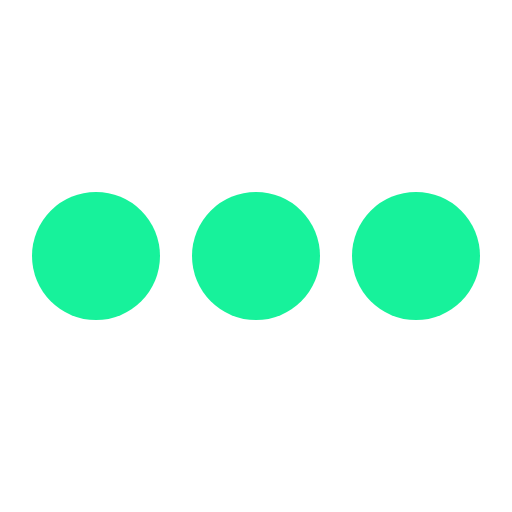
t = 0.00 s
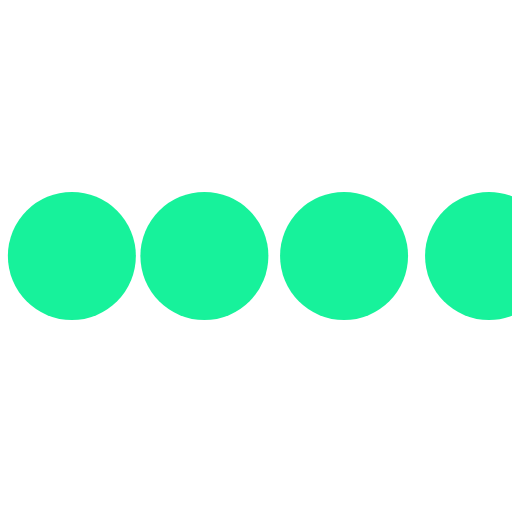
t = 0.14 s
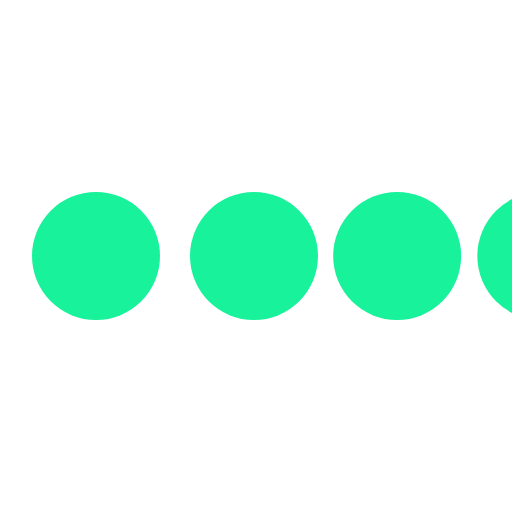
t = 0.27 s
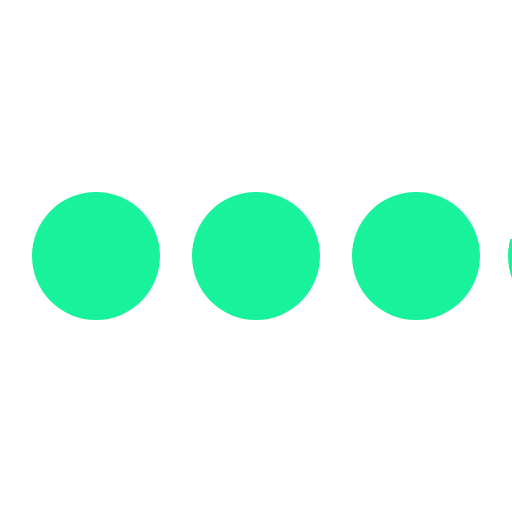
t = 0.41 s
t = 0.53 s: frame unchanged from t = 0.00 s, image omitted
t = 0.67 s: frame unchanged from t = 0.00 s, image omitted

The animated SVG that drew these frames (rendered in a browser with its animation timeline set to each time). Animation: 4 SMIL elements (animateTransform=4); one cycle of 0.80 s, repeats indefinitely.

<svg class="icon-loading" xmlns="http://www.w3.org/2000/svg" viewBox="0 0 32 32" width="32" height="32" fill="#17f29b">
    <path transform="translate(-8 0)" d="M4 12 A4 4 0 0 0 4 20 A4 4 0 0 0 4 12"> 
        <animateTransform attributeName="transform" type="translate" values="-8 0; 2 0; 2 0;" dur="0.8s" repeatCount="indefinite" begin="0" keytimes="0;.25;1" keySplines="0.2 0.2 0.4 0.8;0.2 0.6 0.4 0.8" calcMode="spline"  />
    </path>
    <path transform="translate(2 0)" d="M4 12 A4 4 0 0 0 4 20 A4 4 0 0 0 4 12"> 
        <animateTransform attributeName="transform" type="translate" values="2 0; 12 0; 12 0;" dur="0.8s" repeatCount="indefinite" begin="0" keytimes="0;.35;1" keySplines="0.2 0.2 0.4 0.8;0.2 0.6 0.4 0.8" calcMode="spline"  />
    </path>
    <path transform="translate(12 0)" d="M4 12 A4 4 0 0 0 4 20 A4 4 0 0 0 4 12"> 
        <animateTransform attributeName="transform" type="translate" values="12 0; 22 0; 22 0;" dur="0.8s" repeatCount="indefinite" begin="0" keytimes="0;.45;1" keySplines="0.2 0.2 0.4 0.8;0.2 0.6 0.4 0.8" calcMode="spline"  />
    </path>
    <path transform="translate(24 0)" d="M4 12 A4 4 0 0 0 4 20 A4 4 0 0 0 4 12"> 
        <animateTransform attributeName="transform" type="translate" values="22 0; 32 0; 32 0;" dur="0.8s" repeatCount="indefinite" begin="0" keytimes="0;.55;1" keySplines="0.2 0.2 0.4 0.8;0.2 0.6 0.4 0.8" calcMode="spline"  />
    </path>
</svg>
